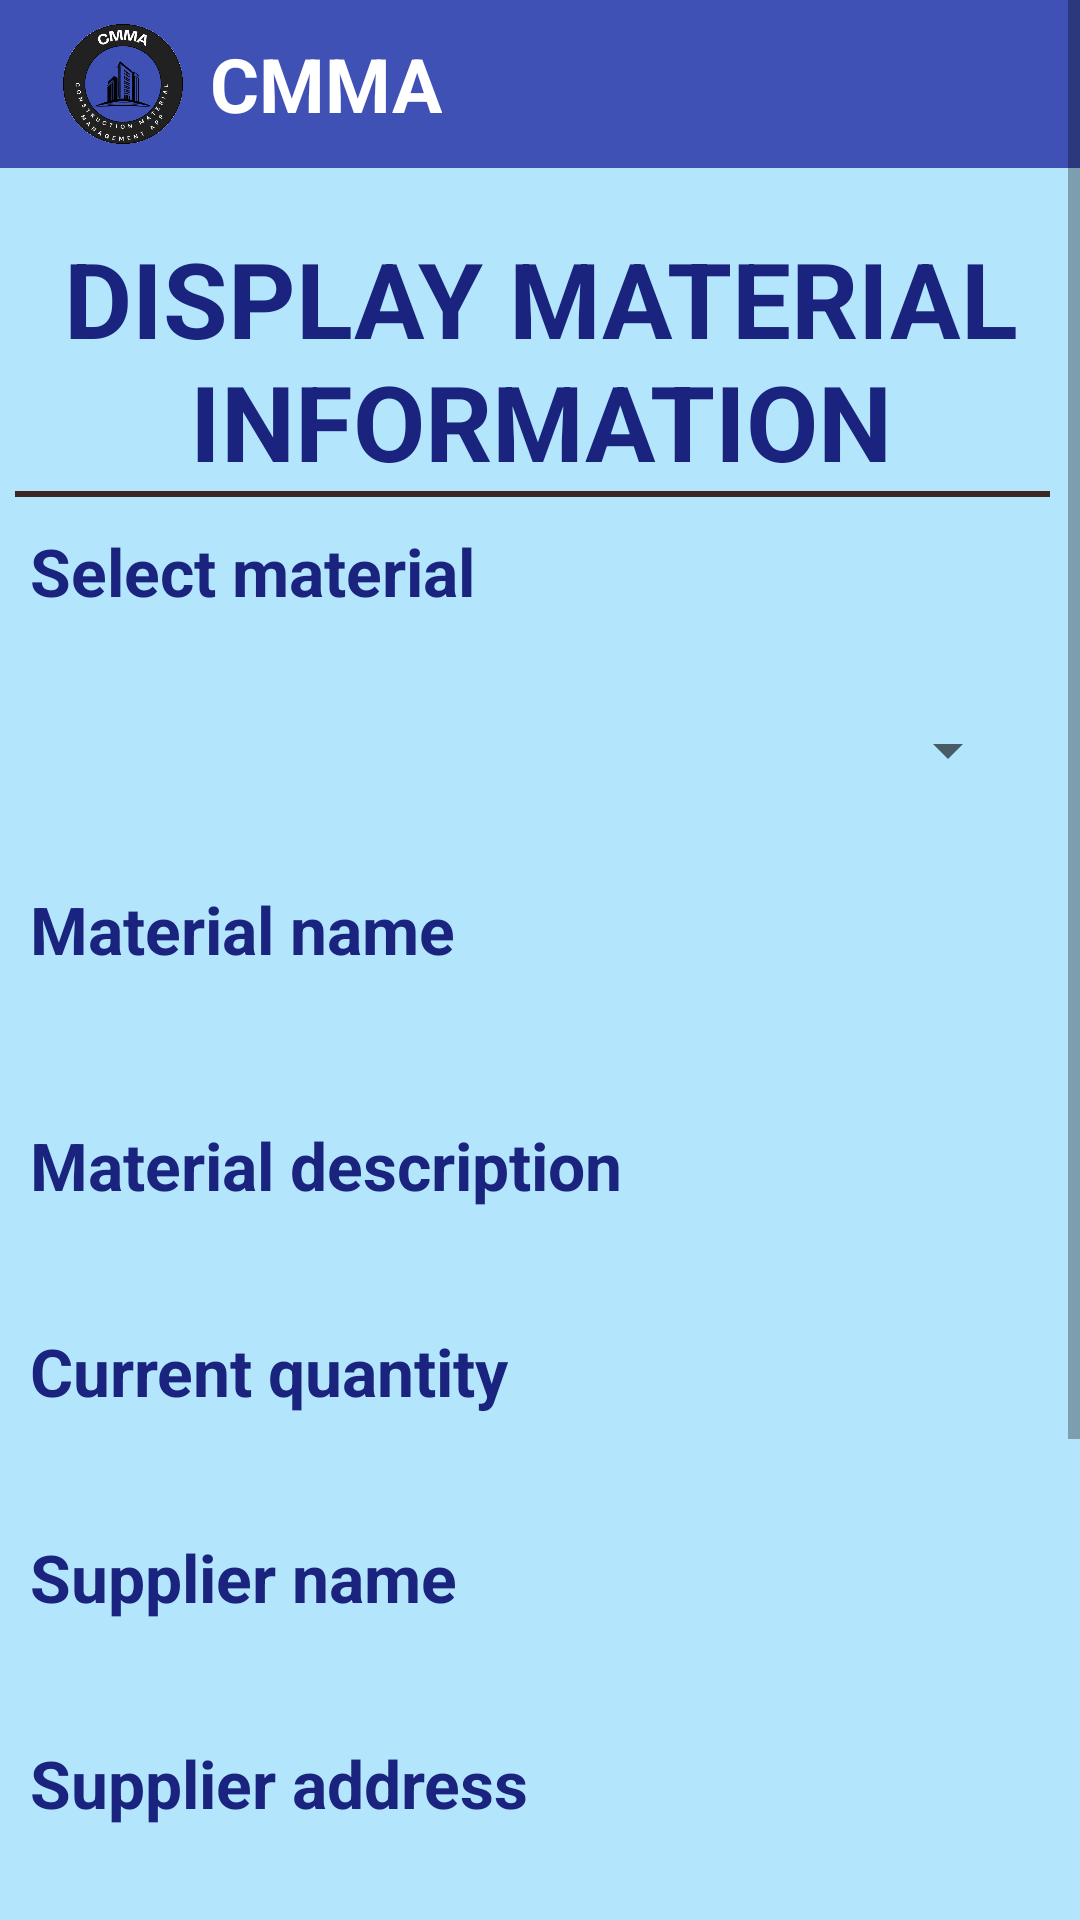

Reconstruct the res/layout file that produces this screen, plus the resources it refers to.
<!-- AndroidManifest.xml: application theme Theme.CMMA -->
<!-- res/layout/activity_display_material_information_user.xml -->
<?xml version="1.0" encoding="utf-8"?>
<ScrollView
    xmlns:android="http://schemas.android.com/apk/res/android"
    xmlns:app="http://schemas.android.com/apk/res-auto"
    xmlns:tools="http://schemas.android.com/tools"
    android:layout_width="match_parent"
    android:layout_height="match_parent">

    <LinearLayout
    android:layout_width="match_parent"
    android:layout_height="match_parent"
    tools:context=".UserSignup"
    android:orientation="vertical"
    android:background="@color/lightBlue">
        <androidx.appcompat.widget.Toolbar
            xmlns:android="http://schemas.android.com/apk/res/android"
            android:layout_width="match_parent"
            android:layout_height="wrap_content"
            android:background="?attr/colorPrimary"
            android:minHeight="@dimen/abc_action_bar_default_height_material">

            <ImageView
                android:layout_width="50dp"
                android:layout_height="50dp"
                android:layout_gravity="left"
                android:src="@drawable/cmma"/>

            <TextView
                android:layout_width="wrap_content"
                android:layout_height="wrap_content"
                android:text="CMMA"
                android:textSize="25sp"
                android:textStyle="bold"
                android:textColor="@color/white"
                android:layout_marginLeft="20dp"
                />
        </androidx.appcompat.widget.Toolbar>
    <TextView
        style="@style/textView"
        android:layout_width="wrap_content"
        android:layout_height="wrap_content"
        android:text="DISPLAY MATERIAL INFORMATION"
        android:textSize="35sp"
        android:id="@+id/addNew"
        android:layout_marginTop="20dp"
        android:textStyle="bold"
        android:gravity="center_horizontal"
        />
    <View
        android:layout_marginLeft="5dp"
        android:layout_marginRight="10dp"
        android:layout_width="match_parent"
        android:layout_height="2dp"
        android:layout_marginBottom="10dp"
        android:background="@color/darkbrown"/>
    <TextView
        style="@style/textView"
        android:id="@+id/selectmaterialtv"
        android:layout_width="match_parent"
        android:layout_height="wrap_content"
        android:text="Select material"
        android:textSize="22sp"
        android:textStyle="bold"
        android:layout_marginLeft="10dp"
        android:layout_marginRight="10dp"/>
    <Spinner
        android:id="@+id/spin"
        android:layout_width="match_parent"
        android:layout_height="50dp"
        android:layout_margin="20dp"
        />
    <TextView
        style="@style/textView"
        android:id="@+id/materialname"
        android:layout_width="match_parent"
        android:layout_height="wrap_content"
        android:text="Material name"
        android:textSize="22sp"
        android:textStyle="bold"
        android:layout_marginLeft="10dp"
        android:layout_marginRight="10dp"/>
    <TextView
        style="@style/textView"
        android:id="@+id/materialname2"
        android:layout_width="match_parent"
        android:layout_height="wrap_content"
        android:layout_margin="10dp"
        android:textSize="22sp" />
    <TextView
        style="@style/textView"
        android:id="@+id/materialdescription"
        android:layout_width="match_parent"
        android:layout_height="wrap_content"
        android:text="Material description"
        android:textSize="22sp"
        android:textStyle="bold"
        android:layout_marginLeft="10dp"
        android:layout_marginRight="10dp"/>
    <TextView
        style="@style/textView"
        android:id="@+id/materialdescription2"
        android:layout_width="match_parent"
        android:layout_height="wrap_content"
        android:layout_marginBottom="10dp"
        android:textSize="22sp"
        android:layout_marginLeft="10dp"
        android:layout_marginRight="10dp"/>
    <TextView
        style="@style/textView"
        android:id="@+id/currentquantity"
        android:layout_width="match_parent"
        android:layout_height="wrap_content"
        android:text="Current quantity"
        android:textSize="22sp"
        android:textStyle="bold"
        android:layout_marginLeft="10dp"
        android:layout_marginRight="10dp"/>

    <TextView
        android:id="@+id/materialquantity2"
        style="@style/textView"
        android:layout_width="match_parent"
        android:layout_height="wrap_content"
        android:layout_marginLeft="10dp"
        android:layout_marginRight="10dp"
        android:layout_marginBottom="10dp"
        android:textSize="22sp" />

    <TextView
        style="@style/textView"
        android:id="@+id/suppliername"
        android:layout_width="match_parent"
        android:layout_height="wrap_content"
        android:text="Supplier name"
        android:textSize="22sp"
        android:textStyle="bold"
        android:layout_marginLeft="10dp"
        android:layout_marginRight="10dp"/>
    <TextView
        style="@style/textView"
        android:id="@+id/suppliername2"
        android:layout_width="match_parent"
        android:layout_height="wrap_content"
        android:layout_marginBottom="10dp"
        android:textSize="22sp"
        android:layout_marginLeft="10dp"
        android:layout_marginRight="10dp"/>
    <TextView
        style="@style/textView"
        android:id="@+id/supplieraddress"
        android:layout_width="match_parent"
        android:layout_height="wrap_content"
        android:text="Supplier address"
        android:textSize="22sp"
        android:textStyle="bold"
        android:layout_marginLeft="10dp"
        android:layout_marginRight="10dp"/>
    <TextView
        style="@style/textView"
        android:id="@+id/supplieraddress2"
        android:layout_width="match_parent"
        android:layout_height="wrap_content"
        android:layout_marginBottom="10dp"
        android:textSize="22sp"
        android:layout_marginLeft="10dp"
        android:layout_marginRight="10dp"/>

    <TextView
        style="@style/textView"
        android:id="@+id/suppliercontact"
        android:layout_width="match_parent"
        android:layout_height="wrap_content"
        android:layout_marginLeft="10dp"
        android:layout_marginRight="10dp"
        android:text="Supplier contact"
        android:textSize="22sp"
        android:textStyle="bold" />
    <TextView
        style="@style/textView"
        android:id="@+id/suppliercontact2"
        android:layout_width="match_parent"
        android:layout_height="wrap_content"
        android:layout_marginBottom="10dp"
        android:textSize="22sp"
        android:layout_marginLeft="10dp"
        android:layout_marginRight="10dp"/>
    <TextView
        style="@style/textView"
        android:id="@+id/supplieremail"
        android:layout_width="match_parent"
        android:layout_height="wrap_content"
        android:layout_marginLeft="10dp"
        android:layout_marginRight="10dp"
        android:text="Supplier email    "
        android:textSize="22sp"
        android:textStyle="bold"/>
    <TextView
        style="@style/textView"
        android:id="@+id/supplieremail2"
        android:layout_width="match_parent"
        android:layout_height="wrap_content"
        android:layout_marginBottom="10dp"
        android:textSize="22sp"
        android:layout_marginLeft="10dp"
        android:layout_marginRight="10dp"/>
    <Button
        style="@style/Button"
        android:layout_width="match_parent"
        android:layout_height="wrap_content"
        android:layout_margin="10dp"
        android:text="Display"
        android:id="@+id/displayButton" />


</LinearLayout>
</ScrollView>
<!-- resources referenced by this layout -->
<resources>
  <color name="darkbrown">#3E2723</color>
  <color name="lightBlue">#B3E5FC</color>1
  <color name="white">#FFFFFFFF</color>
  <!-- drawable cmma: png bitmap (drawable, 56666 bytes) -->
  <style name="Button">
          <item name="android:background">@color/blue</item>
          <item name="android:textSize">20sp</item>
          <item name="android:textColor">@color/lightBlue</item>
          <item name="android:layout_marginTop">20dp</item>
      </style>
  <style name="textView">
          <item name="android:textSize">20sp</item>
          <item name="android:textColor">@color/darkBlue</item>
          <item name="android:textColorHint">@color/darkBlue</item>
      </style>
  <style name="Theme.CMMA" parent="Base.Theme.CMMA" />
  <color name="blue">#3F51B5</color>
  <color name="darkBlue">#1A237E</color>
  <style name="Base.Theme.CMMA" parent="Theme.AppCompat.Light.NoActionBar">
          
          
          <item name="colorPrimary">@color/blue</item>
          <item name="materialButtonStyle">@style/Widget.AppCompat.Button</item>
      </style>
</resources>
